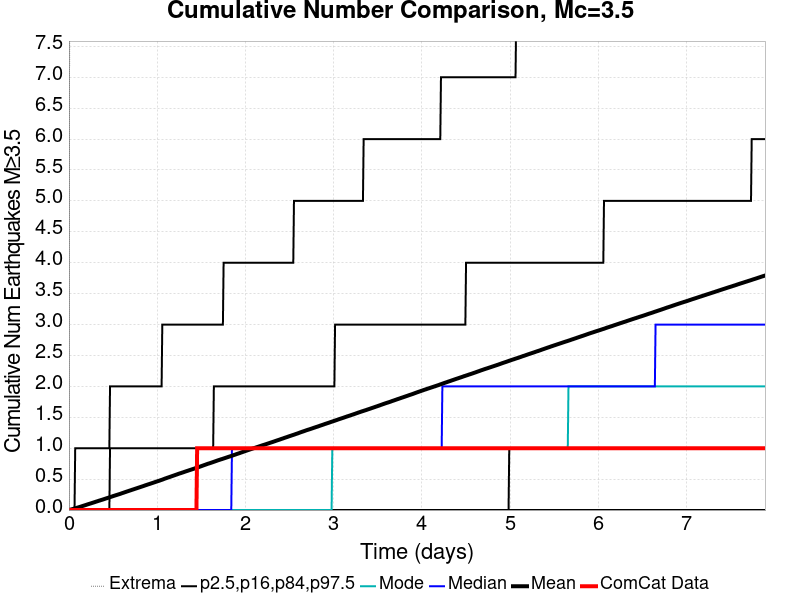

Data behind this chart, as committed beside it:
Time (days), ComCat Data, Simulation Mean, Simulation Median, Simulation Mode, Simulation Minimum, Simulation Maximum, 2.5 %-ile, 16 %-ile, 84 %-ile, 97.5 %-ile
0.0, 0.0, 0.0, 0.0, 0.0, 0.0, 0.0, 0.0, 0.0, 0.0, 0.0
0.007897, 0.0, 0.00303, 0.0, 0.0, 0.0, 8.0, 0.0, 0.0, 0.0, 0.0
0.01579, 0.0, 0.00638, 0.0, 0.0, 0.0, 17.0, 0.0, 0.0, 0.0, 0.0
0.02369, 0.0, 0.00937, 0.0, 0.0, 0.0, 25.0, 0.0, 0.0, 0.0, 0.0
0.03159, 0.0, 0.01243, 0.0, 0.0, 0.0, 27.0, 0.0, 0.0, 0.0, 0.0
0.03949, 0.0, 0.01553, 0.0, 0.0, 0.0, 30.0, 0.0, 0.0, 0.0, 0.0
0.04738, 0.0, 0.01872, 0.0, 0.0, 0.0, 33.0, 0.0, 0.0, 0.0, 0.0
0.05528, 0.0, 0.02185, 0.0, 0.0, 0.0, 36.0, 0.0, 0.0, 0.0, 0.0
0.06318, 0.0, 0.02525, 0.0, 0.0, 0.0, 36.0, 0.0, 0.0, 0.0, 0.0
0.07107, 0.0, 0.02882, 0.0, 0.0, 0.0, 37.0, 0.0, 0.0, 0.0, 1.0
0.07897, 0.0, 0.0321, 0.0, 0.0, 0.0, 40.0, 0.0, 0.0, 0.0, 1.0
0.08687, 0.0, 0.0354, 0.0, 0.0, 0.0, 47.0, 0.0, 0.0, 0.0, 1.0
0.09477, 0.0, 0.03888, 0.0, 0.0, 0.0, 54.0, 0.0, 0.0, 0.0, 1.0
0.1027, 0.0, 0.04195, 0.0, 0.0, 0.0, 58.0, 0.0, 0.0, 0.0, 1.0
0.1106, 0.0, 0.04525, 0.0, 0.0, 0.0, 61.0, 0.0, 0.0, 0.0, 1.0
0.1185, 0.0, 0.04867, 0.0, 0.0, 0.0, 65.0, 0.0, 0.0, 0.0, 1.0
0.1264, 0.0, 0.05218, 0.0, 0.0, 0.0, 67.0, 0.0, 0.0, 0.0, 1.0
0.1343, 0.0, 0.05571, 0.0, 0.0, 0.0, 71.0, 0.0, 0.0, 0.0, 1.0
0.1421, 0.0, 0.05919, 0.0, 0.0, 0.0, 74.0, 0.0, 0.0, 0.0, 1.0
0.15, 0.0, 0.0629, 0.0, 0.0, 0.0, 76.0, 0.0, 0.0, 0.0, 1.0
0.1579, 0.0, 0.06702, 0.0, 0.0, 0.0, 82.0, 0.0, 0.0, 0.0, 1.0
0.1658, 0.0, 0.07054, 0.0, 0.0, 0.0, 83.0, 0.0, 0.0, 0.0, 1.0
0.1737, 0.0, 0.07414, 0.0, 0.0, 0.0, 84.0, 0.0, 0.0, 0.0, 1.0
0.1816, 0.0, 0.07765, 0.0, 0.0, 0.0, 85.0, 0.0, 0.0, 0.0, 1.0
0.1895, 0.0, 0.0815, 0.0, 0.0, 0.0, 90.0, 0.0, 0.0, 0.0, 1.0
0.1974, 0.0, 0.08528, 0.0, 0.0, 0.0, 90.0, 0.0, 0.0, 0.0, 1.0
0.2053, 0.0, 0.0888, 0.0, 0.0, 0.0, 91.0, 0.0, 0.0, 0.0, 1.0
0.2132, 0.0, 0.09241, 0.0, 0.0, 0.0, 92.0, 0.0, 0.0, 0.0, 1.0
0.2211, 0.0, 0.09621, 0.0, 0.0, 0.0, 92.0, 0.0, 0.0, 0.0, 1.0
0.229, 0.0, 0.09976, 0.0, 0.0, 0.0, 92.0, 0.0, 0.0, 0.0, 1.0
0.2369, 0.0, 0.1033, 0.0, 0.0, 0.0, 93.0, 0.0, 0.0, 0.0, 1.0
0.2448, 0.0, 0.1067, 0.0, 0.0, 0.0, 95.0, 0.0, 0.0, 0.0, 1.0
0.2527, 0.0, 0.1102, 0.0, 0.0, 0.0, 96.0, 0.0, 0.0, 0.0, 1.0
0.2606, 0.0, 0.1138, 0.0, 0.0, 0.0, 97.0, 0.0, 0.0, 0.0, 1.0
0.2685, 0.0, 0.1174, 0.0, 0.0, 0.0, 99.0, 0.0, 0.0, 0.0, 1.0
0.2764, 0.0, 0.121, 0.0, 0.0, 0.0, 102.0, 0.0, 0.0, 0.0, 1.0
0.2843, 0.0, 0.1247, 0.0, 0.0, 0.0, 108.0, 0.0, 0.0, 0.0, 1.0
0.2922, 0.0, 0.1284, 0.0, 0.0, 0.0, 113.0, 0.0, 0.0, 0.0, 1.0
0.3001, 0.0, 0.1323, 0.0, 0.0, 0.0, 117.0, 0.0, 0.0, 0.0, 1.0
0.308, 0.0, 0.1362, 0.0, 0.0, 0.0, 122.0, 0.0, 0.0, 0.0, 1.0
0.3159, 0.0, 0.1396, 0.0, 0.0, 0.0, 127.0, 0.0, 0.0, 0.0, 1.0
0.3238, 0.0, 0.1431, 0.0, 0.0, 0.0, 128.0, 0.0, 0.0, 0.0, 1.0
0.3317, 0.0, 0.1469, 0.0, 0.0, 0.0, 131.0, 0.0, 0.0, 0.0, 1.0
0.3396, 0.0, 0.1504, 0.0, 0.0, 0.0, 135.0, 0.0, 0.0, 0.0, 1.0
0.3475, 0.0, 0.1542, 0.0, 0.0, 0.0, 137.0, 0.0, 0.0, 0.0, 1.0
0.3554, 0.0, 0.1575, 0.0, 0.0, 0.0, 139.0, 0.0, 0.0, 0.0, 1.0
0.3633, 0.0, 0.1613, 0.0, 0.0, 0.0, 140.0, 0.0, 0.0, 0.0, 1.0
0.3712, 0.0, 0.1648, 0.0, 0.0, 0.0, 140.0, 0.0, 0.0, 0.0, 1.0
0.3791, 0.0, 0.1683, 0.0, 0.0, 0.0, 140.0, 0.0, 0.0, 0.0, 1.0
0.387, 0.0, 0.1716, 0.0, 0.0, 0.0, 140.0, 0.0, 0.0, 0.0, 1.0
0.3949, 0.0, 0.1754, 0.0, 0.0, 0.0, 146.0, 0.0, 0.0, 0.0, 1.0
0.4028, 0.0, 0.1792, 0.0, 0.0, 0.0, 147.0, 0.0, 0.0, 0.0, 1.0
0.4107, 0.0, 0.183, 0.0, 0.0, 0.0, 148.0, 0.0, 0.0, 0.0, 1.0
0.4186, 0.0, 0.1868, 0.0, 0.0, 0.0, 149.0, 0.0, 0.0, 0.0, 1.0
0.4264, 0.0, 0.1903, 0.0, 0.0, 0.0, 151.0, 0.0, 0.0, 0.0, 1.0
0.4343, 0.0, 0.1941, 0.0, 0.0, 0.0, 154.0, 0.0, 0.0, 0.0, 1.0
0.4422, 0.0, 0.1978, 0.0, 0.0, 0.0, 156.0, 0.0, 0.0, 0.0, 1.0
0.4501, 0.0, 0.2013, 0.0, 0.0, 0.0, 160.0, 0.0, 0.0, 0.0, 1.0
0.458, 0.0, 0.2052, 0.0, 0.0, 0.0, 164.0, 0.0, 0.0, 0.0, 1.0
0.4659, 0.0, 0.2089, 0.0, 0.0, 0.0, 165.0, 0.0, 0.0, 1.0, 2.0
... 940 more rows
